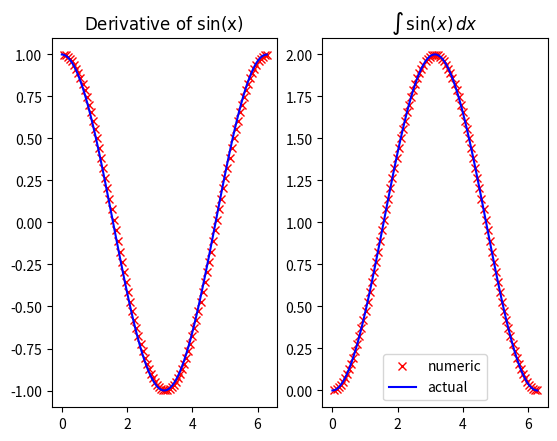

The matplotlib source for this figure:
#   basically numpy and matplotlib (+LaTeX)
import numpy as np
import matplotlib.pyplot as plt

a = np.array([1, 2, 3, 4])
b = np.array([5, 6, 7, 8])

print(a * b)
print(a.dot(b))             # dot production
print(a / b)
print(np.sin(a))

c = np.linspace(0, 2 * np.pi, 50)  # linear set of numbers for [0,2Pi] 50 elements (?)

# plt.plot(c, np.sin(c), 'b-o',
#          c, np.sin(2 * c), 'r-^', label=['sin2','cos'])  # two graphics on same plot, 'Blue solid with o'
# plt.legend()
# plt.legend(['sin','cos'])
# plt.scatter(c,np.sin(c))

x = np.random.rand(200)  # random value from 0,1  x200
y = np.random.rand(200)
size = np.random.rand(200) * 40  # scale 40
col = np.random.rand(200)

plt.figure()
plt.subplot(2, 1, 1)  # subplot(2 - rows, 1 - columns,1 - active,  used to draw now)
plt.scatter(x, y, size, col, cmap='jet')  # coors, size , color, colormap='
plt.colorbar()
# hold(False)           # look it up!

# plt.figure()
# plt.close('all')

# plt.show()
# plt.savefig('test.png')#,bbox_inches='tight')

a.fill(0)  # fill with 0, faster then a[:]=0
print(a)
a = np.zeros(5)
print(a)

# lets calculate derivative of Sin(x), shall we?------------------------
# hell with it let do integration also
plt.close('all')
a = np.linspace(0, 2 * np.pi, 100)
b = np.sin(a)

dx = a[1:] - a[:-1]
dy = b[1:] - b[:-1]
der = dy / dx

avg_h = (b[1:] + b[:-1]) / 2.
integ = np.cumsum(dx * avg_h)

plt.subplot(1, 2, 1)
plt.plot(a[1:], der, 'rx', a, np.cos(a), 'b-')
plt.title(r"$\rm{Derivative\ of}\ sin(x)$")  # LaTeX mthfckers!!

plt.subplot(1, 2, 2)
plt.plot(a[1:], integ, 'rx', a, np.cos(0) - np.cos(a), 'b-')
plt.title(r'$\int \, \sin(x) \, dx$')  # oh my that int sign!

plt.legend(['numeric', 'actual'])

# plt.show()
# -------------------------------------------------------------------
# array of given size: reshape
r = np.arange(6).reshape(2, 3)
print(r, r[-1, -1])

r = np.arange(30).reshape(5, 6)
print(r % 3 == 0)  # mask for next line: select all elements %3==0
print(r[r % 3 == 0])
r[r % 3 == 0] = -11
# print (np.where(r%3==0))            # returns tuple of indexes which in pairs get r[i,j] that matches condition
r[3, 3] = -27
print(r.argmin())
indc = np.unravel_index(r.argmin(), r.shape)  # returns indexes in multidim array from linear position
print(indc)

